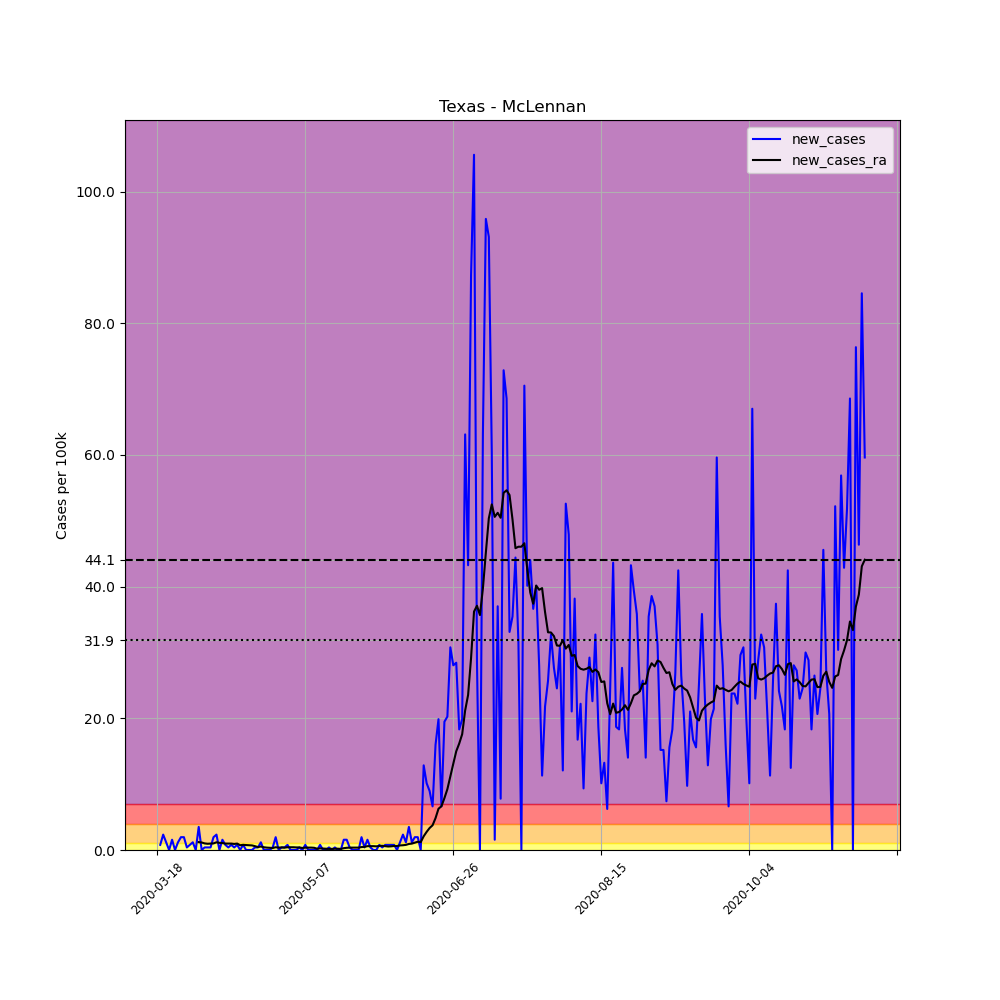

Values plotted in this chart, from the file beside it:
, date, county, state, fips, cases, deaths, COUNTY, STNAME, CTYNAME, POPESTIMATE2019, per_100k, new_cases, new_cases_ra
151058, 2020-03-18, McLennan, Texas, 48309, 5, 0, 309, Texas, McLennan, 256623, 1.948, , 
151059, 2020-03-19, McLennan, Texas, 48309, 7, 0, 309, Texas, McLennan, 256623, 2.728, 0.7794, 
151060, 2020-03-20, McLennan, Texas, 48309, 13, 0, 309, Texas, McLennan, 256623, 5.066, 2.338, 
151061, 2020-03-21, McLennan, Texas, 48309, 16, 0, 309, Texas, McLennan, 256623, 6.235, 1.169, 
151062, 2020-03-22, McLennan, Texas, 48309, 16, 0, 309, Texas, McLennan, 256623, 6.235, 0.0, 
151063, 2020-03-23, McLennan, Texas, 48309, 20, 0, 309, Texas, McLennan, 256623, 7.794, 1.559, 
151064, 2020-03-24, McLennan, Texas, 48309, 20, 0, 309, Texas, McLennan, 256623, 7.794, 0.0, 
151065, 2020-03-25, McLennan, Texas, 48309, 23, 0, 309, Texas, McLennan, 256623, 8.963, 1.169, 
151066, 2020-03-26, McLennan, Texas, 48309, 28, 0, 309, Texas, McLennan, 256623, 10.91, 1.948, 
151067, 2020-03-27, McLennan, Texas, 48309, 33, 0, 309, Texas, McLennan, 256623, 12.86, 1.948, 
151068, 2020-03-28, McLennan, Texas, 48309, 34, 0, 309, Texas, McLennan, 256623, 13.25, 0.3897, 
151069, 2020-03-29, McLennan, Texas, 48309, 36, 0, 309, Texas, McLennan, 256623, 14.03, 0.7794, 
151070, 2020-03-30, McLennan, Texas, 48309, 39, 0, 309, Texas, McLennan, 256623, 15.2, 1.169, 
151071, 2020-03-31, McLennan, Texas, 48309, 39, 1, 309, Texas, McLennan, 256623, 15.2, 0.0, 
151072, 2020-04-01, McLennan, Texas, 48309, 48, 1, 309, Texas, McLennan, 256623, 18.7, 3.507, 1.197
151073, 2020-04-02, McLennan, Texas, 48309, 48, 1, 309, Texas, McLennan, 256623, 18.7, 0.0, 1.141
151074, 2020-04-03, McLennan, Texas, 48309, 49, 1, 309, Texas, McLennan, 256623, 19.09, 0.3897, 1.002
151075, 2020-04-04, McLennan, Texas, 48309, 50, 1, 309, Texas, McLennan, 256623, 19.48, 0.3897, 0.9464
151076, 2020-04-05, McLennan, Texas, 48309, 51, 1, 309, Texas, McLennan, 256623, 19.87, 0.3897, 0.9742
151077, 2020-04-06, McLennan, Texas, 48309, 56, 1, 309, Texas, McLennan, 256623, 21.82, 1.948, 1.002
151078, 2020-04-07, McLennan, Texas, 48309, 62, 1, 309, Texas, McLennan, 256623, 24.16, 2.338, 1.169
151079, 2020-04-08, McLennan, Texas, 48309, 62, 1, 309, Texas, McLennan, 256623, 24.16, 0.0, 1.086
151080, 2020-04-09, McLennan, Texas, 48309, 66, 2, 309, Texas, McLennan, 256623, 25.72, 1.559, 1.058
151081, 2020-04-10, McLennan, Texas, 48309, 68, 2, 309, Texas, McLennan, 256623, 26.5, 0.7794, 0.9742
151082, 2020-04-11, McLennan, Texas, 48309, 69, 2, 309, Texas, McLennan, 256623, 26.89, 0.3897, 0.9742
151083, 2020-04-12, McLennan, Texas, 48309, 71, 2, 309, Texas, McLennan, 256623, 27.67, 0.7794, 0.9742
151084, 2020-04-13, McLennan, Texas, 48309, 72, 3, 309, Texas, McLennan, 256623, 28.06, 0.3897, 0.9185
151085, 2020-04-14, McLennan, Texas, 48309, 74, 3, 309, Texas, McLennan, 256623, 28.84, 0.7794, 0.9742
151086, 2020-04-15, McLennan, Texas, 48309, 74, 4, 309, Texas, McLennan, 256623, 28.84, 0.0, 0.7237
151087, 2020-04-16, McLennan, Texas, 48309, 76, 4, 309, Texas, McLennan, 256623, 29.62, 0.7794, 0.7794
151088, 2020-04-17, McLennan, Texas, 48309, 76, 4, 309, Texas, McLennan, 256623, 29.62, 0.0, 0.7515
151089, 2020-04-18, McLennan, Texas, 48309, 76, 4, 309, Texas, McLennan, 256623, 29.62, 0.0, 0.7237
151090, 2020-04-19, McLennan, Texas, 48309, 76, 4, 309, Texas, McLennan, 256623, 29.62, 0.0, 0.6959
151091, 2020-04-20, McLennan, Texas, 48309, 77, 4, 309, Texas, McLennan, 256623, 30.01, 0.3897, 0.5845
151092, 2020-04-21, McLennan, Texas, 48309, 78, 4, 309, Texas, McLennan, 256623, 30.39, 0.3897, 0.4453
151093, 2020-04-22, McLennan, Texas, 48309, 81, 4, 309, Texas, McLennan, 256623, 31.56, 1.169, 0.5288
151094, 2020-04-23, McLennan, Texas, 48309, 81, 4, 309, Texas, McLennan, 256623, 31.56, 0.0, 0.4175
151095, 2020-04-24, McLennan, Texas, 48309, 81, 4, 309, Texas, McLennan, 256623, 31.56, 0.0, 0.3618
151096, 2020-04-25, McLennan, Texas, 48309, 81, 4, 309, Texas, McLennan, 256623, 31.56, 0.0, 0.334
151097, 2020-04-26, McLennan, Texas, 48309, 82, 4, 309, Texas, McLennan, 256623, 31.95, 0.3897, 0.3062
151098, 2020-04-27, McLennan, Texas, 48309, 87, 4, 309, Texas, McLennan, 256623, 33.9, 1.948, 0.4175
151099, 2020-04-28, McLennan, Texas, 48309, 87, 4, 309, Texas, McLennan, 256623, 33.9, 0.0, 0.3618
151100, 2020-04-29, McLennan, Texas, 48309, 88, 4, 309, Texas, McLennan, 256623, 34.29, 0.3897, 0.3897
151101, 2020-04-30, McLennan, Texas, 48309, 89, 4, 309, Texas, McLennan, 256623, 34.68, 0.3897, 0.3618
151102, 2020-05-01, McLennan, Texas, 48309, 91, 4, 309, Texas, McLennan, 256623, 35.46, 0.7794, 0.4175
151103, 2020-05-02, McLennan, Texas, 48309, 91, 4, 309, Texas, McLennan, 256623, 35.46, 0.0, 0.4175
151104, 2020-05-03, McLennan, Texas, 48309, 91, 4, 309, Texas, McLennan, 256623, 35.46, 0.0, 0.4175
151105, 2020-05-04, McLennan, Texas, 48309, 91, 4, 309, Texas, McLennan, 256623, 35.46, 0.0, 0.3897
151106, 2020-05-05, McLennan, Texas, 48309, 92, 4, 309, Texas, McLennan, 256623, 35.85, 0.3897, 0.3897
151107, 2020-05-06, McLennan, Texas, 48309, 92, 4, 309, Texas, McLennan, 256623, 35.85, 0.0, 0.3062
151108, 2020-05-07, McLennan, Texas, 48309, 94, 4, 309, Texas, McLennan, 256623, 36.63, 0.7794, 0.3618
151109, 2020-05-08, McLennan, Texas, 48309, 94, 4, 309, Texas, McLennan, 256623, 36.63, 0.0, 0.3618
151110, 2020-05-09, McLennan, Texas, 48309, 94, 4, 309, Texas, McLennan, 256623, 36.63, 0.0, 0.3618
151111, 2020-05-10, McLennan, Texas, 48309, 94, 4, 309, Texas, McLennan, 256623, 36.63, 0.0, 0.334
151112, 2020-05-11, McLennan, Texas, 48309, 94, 4, 309, Texas, McLennan, 256623, 36.63, 0.0, 0.1948
151113, 2020-05-12, McLennan, Texas, 48309, 96, 4, 309, Texas, McLennan, 256623, 37.41, 0.7794, 0.2505
151114, 2020-05-13, McLennan, Texas, 48309, 96, 4, 309, Texas, McLennan, 256623, 37.41, 0.0, 0.2227
151115, 2020-05-14, McLennan, Texas, 48309, 96, 4, 309, Texas, McLennan, 256623, 37.41, 0.0, 0.1948
151116, 2020-05-15, McLennan, Texas, 48309, 97, 4, 309, Texas, McLennan, 256623, 37.8, 0.3897, 0.167
151117, 2020-05-16, McLennan, Texas, 48309, 97, 4, 309, Texas, McLennan, 256623, 37.8, 0.0, 0.167
... 180 more rows
